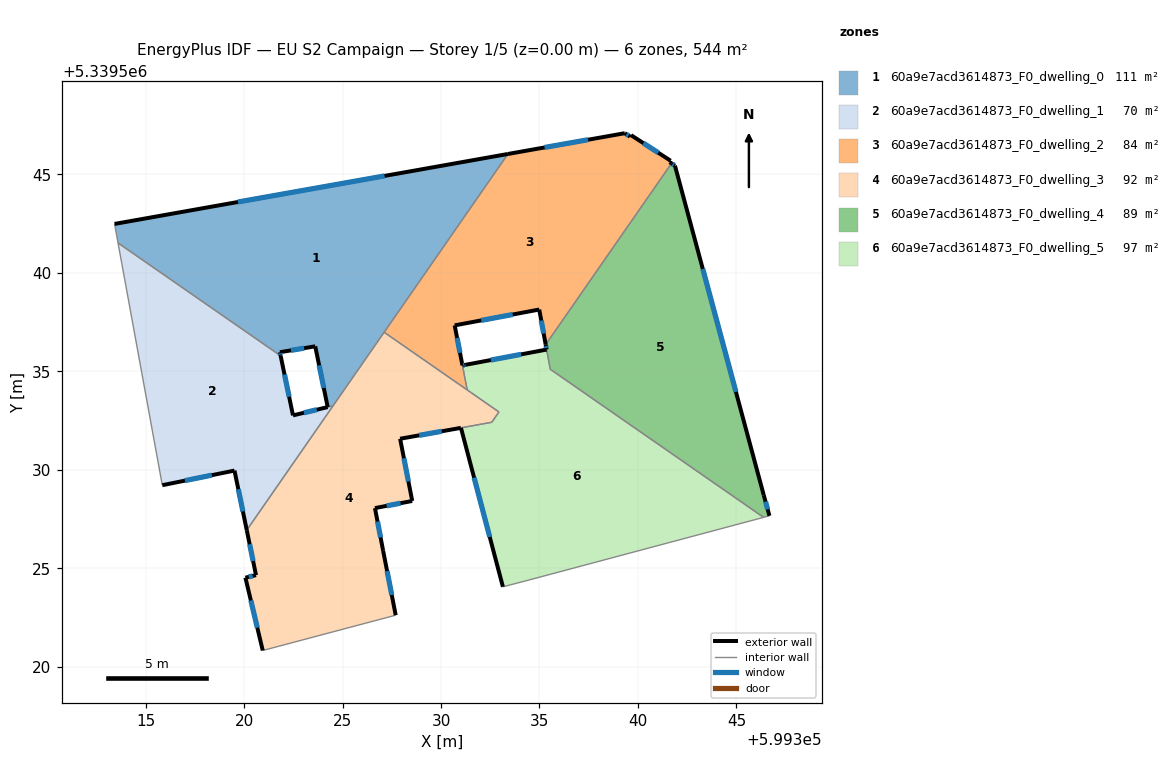
=== STOREY PLAN SPEC (per zone: floor XY polygon, exterior-wall plan segments, windows/doors) ===
zone 1: 60a9e7acd3614873_F0_dwelling_0  (111.1 m²)
  floor: (599333.40, 5339546.04) (599324.52, 5339533.25) (599324.24, 5339533.18) (599323.61, 5339536.27) (599321.82, 5339535.97) (599321.85, 5339535.79) (599313.60, 5339541.52) (599313.42, 5339542.49)
  exterior wall: (599323.61, 5339536.27) – (599324.24, 5339533.18)  [3.2 m]
    window: (599323.81, 5339535.30) – (599324.05, 5339534.15)  [1.3 m²]
  exterior wall: (599321.82, 5339535.97) – (599323.61, 5339536.27)  [1.8 m]
    window: (599322.38, 5339536.07) – (599323.05, 5339536.18)  [0.8 m²]
  exterior wall: (599321.85, 5339535.79) – (599321.82, 5339535.97)  [0.2 m]
    window: (599321.84, 5339535.85) – (599321.83, 5339535.91)  [0.1 m²]
  exterior wall: (599333.40, 5339546.04) – (599313.42, 5339542.49)  [20.3 m]
    window: (599327.14, 5339544.93) – (599319.68, 5339543.60)  [8.5 m²]
  interior walls: 5
zone 2: 60a9e7acd3614873_F0_dwelling_1  (70.3 m²)
  floor: (599321.85, 5339535.79) (599322.48, 5339532.76) (599324.52, 5339533.25) (599320.13, 5339526.94) (599319.51, 5339529.96) (599315.84, 5339529.22) (599313.60, 5339541.52)
  exterior wall: (599319.51, 5339529.96) – (599320.13, 5339526.94)  [3.1 m]
    window: (599319.71, 5339529.01) – (599319.94, 5339527.88)  [1.3 m²]
  exterior wall: (599315.84, 5339529.22) – (599319.51, 5339529.96)  [3.7 m]
    window: (599316.99, 5339529.45) – (599318.36, 5339529.73)  [1.6 m²]
  exterior wall: (599322.48, 5339532.76) – (599321.85, 5339535.79)  [3.1 m]
    window: (599322.29, 5339533.71) – (599322.05, 5339534.84)  [1.3 m²]
  exterior wall: (599324.25, 5339533.18) – (599322.48, 5339532.76)  [1.8 m]
    window: (599323.69, 5339533.05) – (599323.03, 5339532.90)  [0.8 m²]
  interior walls: 4
zone 3: 60a9e7acd3614873_F0_dwelling_2  (84.3 m²)
  floor: (599341.66, 5339545.70) (599341.61, 5339545.62) (599341.70, 5339545.56) (599335.31, 5339536.36) (599334.99, 5339538.14) (599330.69, 5339537.33) (599331.33, 5339534.06) (599327.11, 5339536.99) (599333.40, 5339546.04) (599339.33, 5339547.09) (599339.60, 5339546.92) (599339.65, 5339547.00)
  exterior wall: (599339.33, 5339547.09) – (599333.40, 5339546.04)  [6.0 m]
    window: (599337.47, 5339546.76) – (599335.26, 5339546.37)  [2.5 m²]
  exterior wall: (599339.60, 5339546.92) – (599339.33, 5339547.09)  [0.3 m]
    window: (599339.52, 5339546.97) – (599339.42, 5339547.04)  [0.1 m²]
  exterior wall: (599339.65, 5339547.00) – (599339.60, 5339546.92)  [0.1 m]
  exterior wall: (599341.66, 5339545.70) – (599339.65, 5339547.00)  [2.4 m]
    window: (599341.03, 5339546.10) – (599340.28, 5339546.59)  [1.0 m²]
  exterior wall: (599341.61, 5339545.62) – (599341.66, 5339545.70)  [0.1 m]
  exterior wall: (599341.70, 5339545.56) – (599341.61, 5339545.62)  [0.1 m]
  exterior wall: (599334.99, 5339538.14) – (599335.31, 5339536.36)  [1.8 m]
    window: (599335.09, 5339537.58) – (599335.21, 5339536.92)  [0.8 m²]
  exterior wall: (599330.69, 5339537.33) – (599334.99, 5339538.14)  [4.4 m]
    window: (599332.04, 5339537.59) – (599333.64, 5339537.89)  [1.8 m²]
  exterior wall: (599331.09, 5339535.30) – (599330.69, 5339537.33)  [2.1 m]
    window: (599330.96, 5339535.94) – (599330.82, 5339536.70)  [0.9 m²]
  interior walls: 4
zone 4: 60a9e7acd3614873_F0_dwelling_3  (92.2 m²)
  floor: (599332.94, 5339532.94) (599332.58, 5339532.42) (599331.01, 5339532.13) (599327.92, 5339531.58) (599328.54, 5339528.42) (599326.64, 5339528.06) (599327.06, 5339525.88) (599327.70, 5339522.62) (599320.95, 5339520.82) (599320.07, 5339524.52) (599320.60, 5339524.65) (599320.13, 5339526.94) (599327.11, 5339536.99)
  exterior wall: (599327.92, 5339531.58) – (599331.01, 5339532.13)  [3.1 m]
    window: (599328.89, 5339531.75) – (599330.04, 5339531.96)  [1.3 m²]
  exterior wall: (599328.54, 5339528.42) – (599327.92, 5339531.58)  [3.2 m]
    window: (599328.34, 5339529.41) – (599328.11, 5339530.59)  [1.3 m²]
  exterior wall: (599326.64, 5339528.06) – (599328.54, 5339528.42)  [1.9 m]
    window: (599327.24, 5339528.17) – (599327.94, 5339528.30)  [0.8 m²]
  exterior wall: (599327.06, 5339525.88) – (599326.64, 5339528.06)  [2.2 m]
    window: (599326.93, 5339526.56) – (599326.77, 5339527.37)  [0.9 m²]
  exterior wall: (599327.70, 5339522.62) – (599327.06, 5339525.88)  [3.3 m]
    window: (599327.50, 5339523.64) – (599327.26, 5339524.86)  [1.4 m²]
  exterior wall: (599320.07, 5339524.52) – (599320.95, 5339520.82)  [3.8 m]
    window: (599320.34, 5339523.36) – (599320.67, 5339521.98)  [1.6 m²]
  exterior wall: (599320.60, 5339524.65) – (599320.07, 5339524.52)  [0.6 m]
    window: (599320.44, 5339524.61) – (599320.23, 5339524.56)  [0.2 m²]
  exterior wall: (599320.13, 5339526.94) – (599320.60, 5339524.65)  [2.3 m]
    window: (599320.28, 5339526.22) – (599320.46, 5339525.37)  [1.0 m²]
  interior walls: 9
zone 5: 60a9e7acd3614873_F0_dwelling_4  (88.9 m²)
  floor: (599341.88, 5339545.45) (599346.39, 5339528.71) (599346.68, 5339527.66) (599346.38, 5339527.58) (599335.55, 5339535.11) (599335.31, 5339536.36) (599341.70, 5339545.56)
  exterior wall: (599341.88, 5339545.45) – (599341.70, 5339545.56)  [0.2 m]
    window: (599341.82, 5339545.48) – (599341.76, 5339545.53)  [0.1 m²]
  exterior wall: (599346.39, 5339528.71) – (599341.88, 5339545.45)  [17.3 m]
    window: (599344.98, 5339533.96) – (599343.29, 5339540.20)  [7.2 m²]
  exterior wall: (599346.68, 5339527.66) – (599346.39, 5339528.71)  [1.1 m]
    window: (599346.59, 5339527.99) – (599346.48, 5339528.38)  [0.5 m²]
  exterior wall: (599335.31, 5339536.36) – (599335.36, 5339536.11)  [0.3 m]
    window: (599335.33, 5339536.28) – (599335.35, 5339536.19)  [0.1 m²]
  interior walls: 4
zone 6: 60a9e7acd3614873_F0_dwelling_5  (97.2 m²)
  floor: (599346.38, 5339527.58) (599334.26, 5339524.35) (599333.14, 5339524.06) (599331.01, 5339532.13) (599332.57, 5339532.41) (599332.94, 5339532.94) (599331.54, 5339533.91) (599331.51, 5339533.93) (599331.33, 5339534.06) (599331.09, 5339535.30) (599331.23, 5339535.33) (599335.36, 5339536.11) (599335.55, 5339535.11)
  exterior wall: (599331.23, 5339535.33) – (599331.09, 5339535.30)  [0.1 m]
    window: (599331.19, 5339535.32) – (599331.13, 5339535.31)  [0.1 m²]
  exterior wall: (599335.36, 5339536.11) – (599331.23, 5339535.33)  [4.2 m]
    window: (599334.07, 5339535.86) – (599332.53, 5339535.57)  [1.8 m²]
  exterior wall: (599331.01, 5339532.13) – (599333.14, 5339524.06)  [8.3 m]
    window: (599331.68, 5339529.60) – (599332.47, 5339526.59)  [3.5 m²]
  interior walls: 10

=== DERIVED (storey summary) ===
Building: EU S2 Campaign
Storey: 1 of 5  (floor level z = 0.00 m)
Storey gross floor area: 544.0 m²
Zones on this storey: 6
  - 60a9e7acd3614873_F0_dwelling_0: floor 111.1 m²; exterior wall 25.4 m (76.3 m²); 4 window(s) 10.6 m²; WWR 13.9%
  - 60a9e7acd3614873_F0_dwelling_1: floor 70.3 m²; exterior wall 11.7 m (35.2 m²); 4 window(s) 4.9 m²; WWR 13.9%
  - 60a9e7acd3614873_F0_dwelling_2: floor 84.3 m²; exterior wall 17.3 m (51.9 m²); 6 window(s) 7.1 m²; WWR 13.7%
  - 60a9e7acd3614873_F0_dwelling_3: floor 92.2 m²; exterior wall 20.5 m (61.5 m²); 8 window(s) 8.6 m²; WWR 13.9%
  - 60a9e7acd3614873_F0_dwelling_4: floor 88.9 m²; exterior wall 18.9 m (56.6 m²); 4 window(s) 7.9 m²; WWR 13.9%
  - 60a9e7acd3614873_F0_dwelling_5: floor 97.2 m²; exterior wall 12.7 m (38.1 m²); 3 window(s) 5.3 m²; WWR 13.9%
Zone adjacency (shared interzone walls):
  - 60a9e7acd3614873_F0_dwelling_0 ↔ 60a9e7acd3614873_F0_dwelling_1
  - 60a9e7acd3614873_F0_dwelling_0 ↔ 60a9e7acd3614873_F0_dwelling_2
  - 60a9e7acd3614873_F0_dwelling_0 ↔ 60a9e7acd3614873_F0_dwelling_3
  - 60a9e7acd3614873_F0_dwelling_1 ↔ 60a9e7acd3614873_F0_dwelling_3
  - 60a9e7acd3614873_F0_dwelling_2 ↔ 60a9e7acd3614873_F0_dwelling_3
  - 60a9e7acd3614873_F0_dwelling_2 ↔ 60a9e7acd3614873_F0_dwelling_4
  - 60a9e7acd3614873_F0_dwelling_2 ↔ 60a9e7acd3614873_F0_dwelling_5
  - 60a9e7acd3614873_F0_dwelling_3 ↔ 60a9e7acd3614873_F0_dwelling_5
  - 60a9e7acd3614873_F0_dwelling_4 ↔ 60a9e7acd3614873_F0_dwelling_5